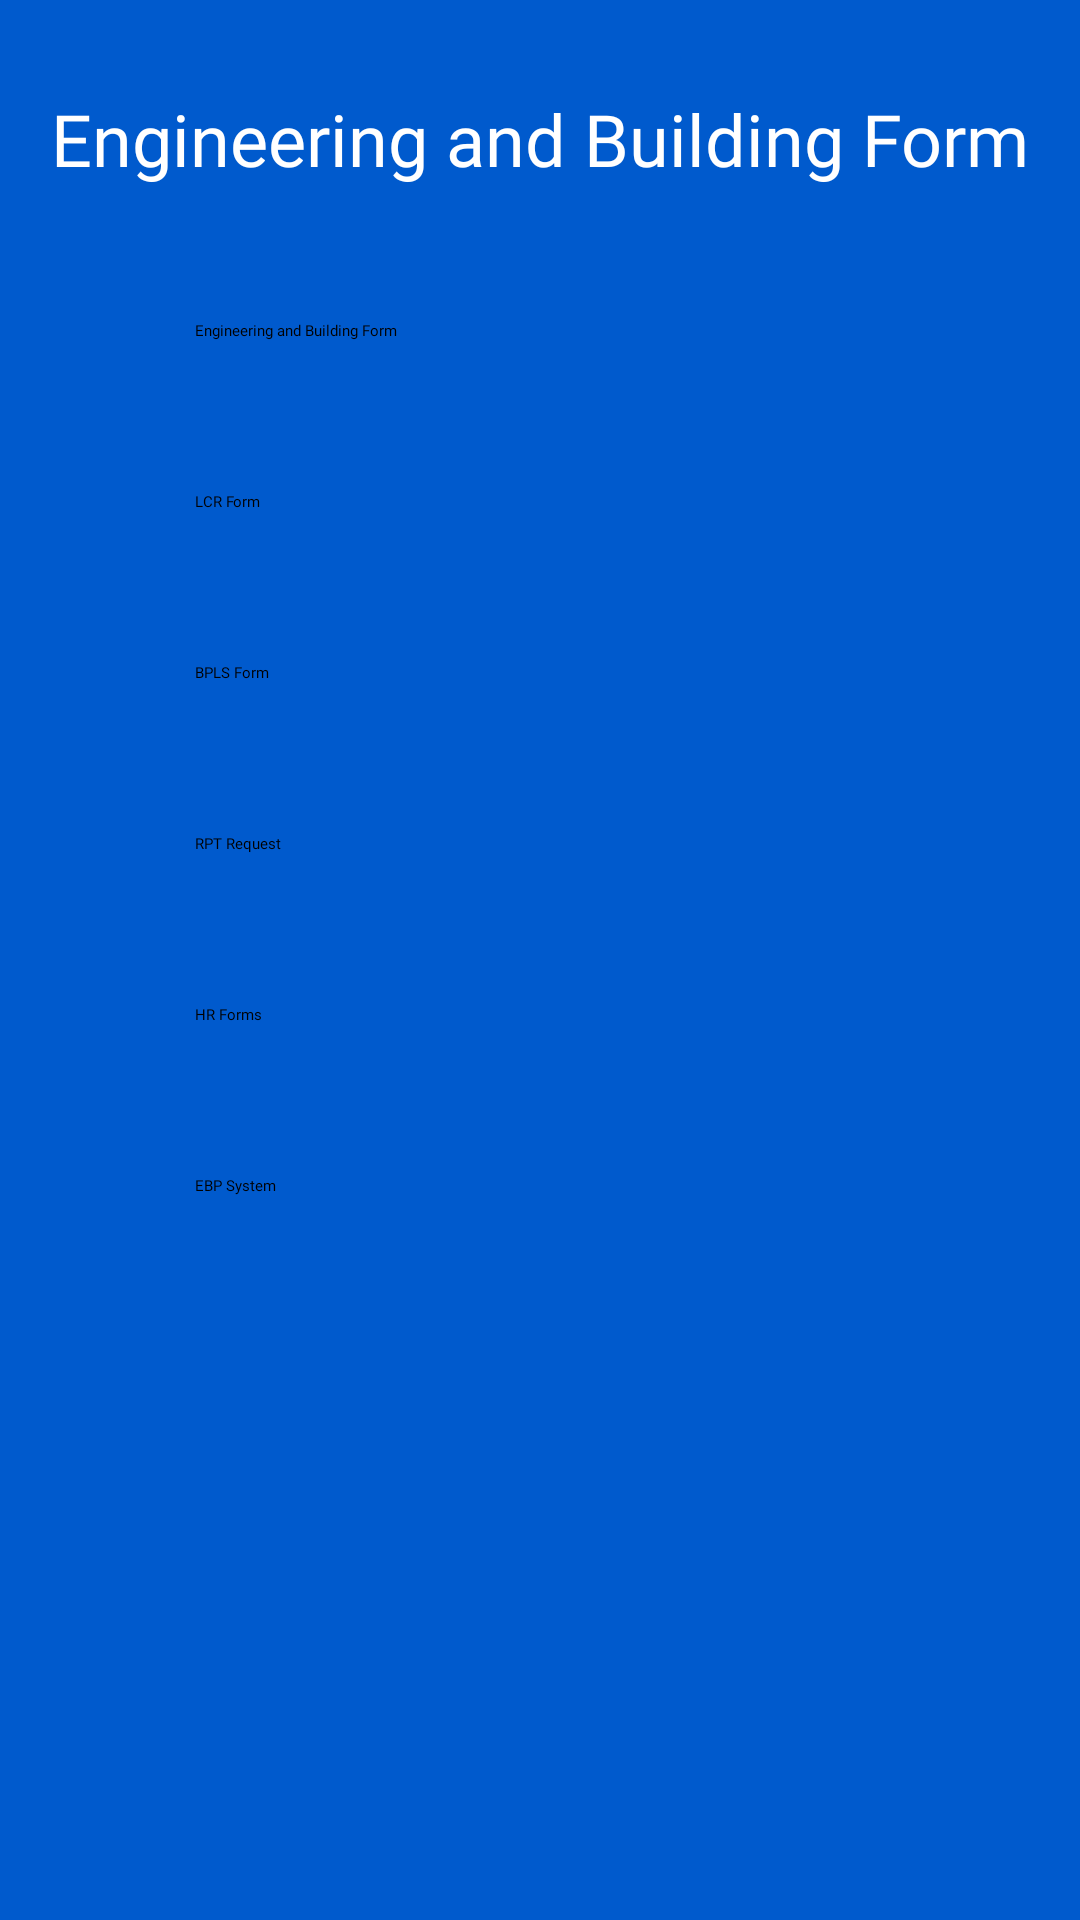

Android layout source for this screen:
<!-- AndroidManifest.xml: application theme Theme.ISanPablo -->
<!-- res/layout/home_services_engineeringandbuilding.xml -->
<?xml version="1.0" encoding="utf-8"?>
<androidx.constraintlayout.widget.ConstraintLayout xmlns:android="http://schemas.android.com/apk/res/android"
    xmlns:app="http://schemas.android.com/apk/res-auto"
    xmlns:tools="http://schemas.android.com/tools"
    android:layout_width="match_parent"
    android:layout_height="match_parent"
    android:background="#005acd">

    <TextView
        android:id="@+id/textView308"
        android:layout_width="wrap_content"
        android:layout_height="wrap_content"
        android:layout_marginTop="30dp"
        android:fontFamily="@font/poppins_bold"
        android:text="@string/engineering_and_building_form"
        android:textColor="#ffffff"
        android:textSize="24sp"
        app:layout_constraintEnd_toEndOf="parent"
        app:layout_constraintStart_toStartOf="parent"
        app:layout_constraintTop_toTopOf="parent" />

    <LinearLayout
        android:layout_width="match_parent"
        android:layout_height="619dp"
        android:background="@drawable/shape_radius_upcorner"
        android:orientation="vertical"
        android:padding="40dp"
        app:layout_constraintBottom_toBottomOf="parent"
        app:layout_constraintEnd_toEndOf="parent"
        app:layout_constraintStart_toStartOf="parent"
        app:layout_constraintTop_toBottomOf="@+id/textView308"
        tools:ignore="TextSizeCheck">

        <Button
            android:id="@+id/button59"
            android:layout_width="match_parent"
            android:layout_height="wrap_content"
            android:layout_margin="10dp"
            android:backgroundTint="#ffffff"
            android:fontFamily="@font/poppins_bold"
            android:padding="15dp"
            android:text="@string/engineering_and_building_form"
            android:textAllCaps="false"
            android:textColor="#000000"
            app:cornerRadius="10dp"
            app:strokeColor="#007fdb"
            app:strokeWidth="3dp"
            tools:ignore="DuplicateSpeakableTextCheck" />

        <Button
            android:id="@+id/button60"
            android:layout_width="match_parent"
            android:layout_height="wrap_content"
            android:layout_margin="10dp"
            android:backgroundTint="#ffffff"
            android:fontFamily="@font/poppins_bold"
            android:padding="15dp"
            android:text="@string/lcr_form"
            android:textAllCaps="false"
            android:textColor="#000000"
            app:cornerRadius="10dp"
            app:strokeColor="#007fdb"
            app:strokeWidth="3dp" />

        <Button
            android:id="@+id/button61"
            android:layout_width="match_parent"
            android:layout_height="wrap_content"
            android:layout_margin="10dp"
            android:backgroundTint="#ffffff"
            android:fontFamily="@font/poppins_bold"
            android:padding="15dp"
            android:text="@string/bpls_form"
            android:textColor="#000000"
            app:cornerRadius="10dp"
            app:strokeColor="#007fdb"
            app:strokeWidth="3dp" />

        <Button
            android:id="@+id/button62"
            android:layout_width="match_parent"
            android:layout_height="wrap_content"
            android:layout_margin="10dp"
            android:backgroundTint="#ffffff"
            android:fontFamily="@font/poppins_bold"
            android:padding="15dp"
            android:text="@string/rpt_request"
            android:textAllCaps="false"
            android:textColor="#000000"
            app:cornerRadius="10dp"
            app:strokeColor="#007fdb"
            app:strokeWidth="3dp" />

        <Button
            android:id="@+id/button63"
            android:layout_width="match_parent"
            android:layout_height="wrap_content"
            android:layout_margin="10dp"
            android:backgroundTint="#ffffff"
            android:fontFamily="@font/poppins_bold"
            android:padding="15dp"
            android:text="@string/hr_forms"
            android:textAllCaps="false"
            android:textColor="#000000"
            app:cornerRadius="10dp"
            app:strokeColor="#007fdb"
            app:strokeWidth="3dp" />

        <Button
            android:id="@+id/button64"
            android:layout_width="match_parent"
            android:layout_height="wrap_content"
            android:layout_margin="10dp"
            android:backgroundTint="#ffffff"
            android:fontFamily="@font/poppins_bold"
            android:padding="15dp"
            android:text="@string/ebp_system"
            android:textAllCaps="false"
            android:textColor="#000000"
            app:cornerRadius="10dp"
            app:strokeColor="#007fdb"
            app:strokeWidth="3dp" />
    </LinearLayout>
</androidx.constraintlayout.widget.ConstraintLayout>
<!-- resources referenced by this layout -->
<resources>
  <string name="bpls_form">BPLS Form</string>
  <string name="ebp_system">EBP System</string>
  <string name="engineering_and_building_form">Engineering and Building Form</string>
  <string name="hr_forms">HR Forms</string>
  <string name="lcr_form">LCR Form</string>
  <string name="rpt_request">RPT Request</string>
</resources>
